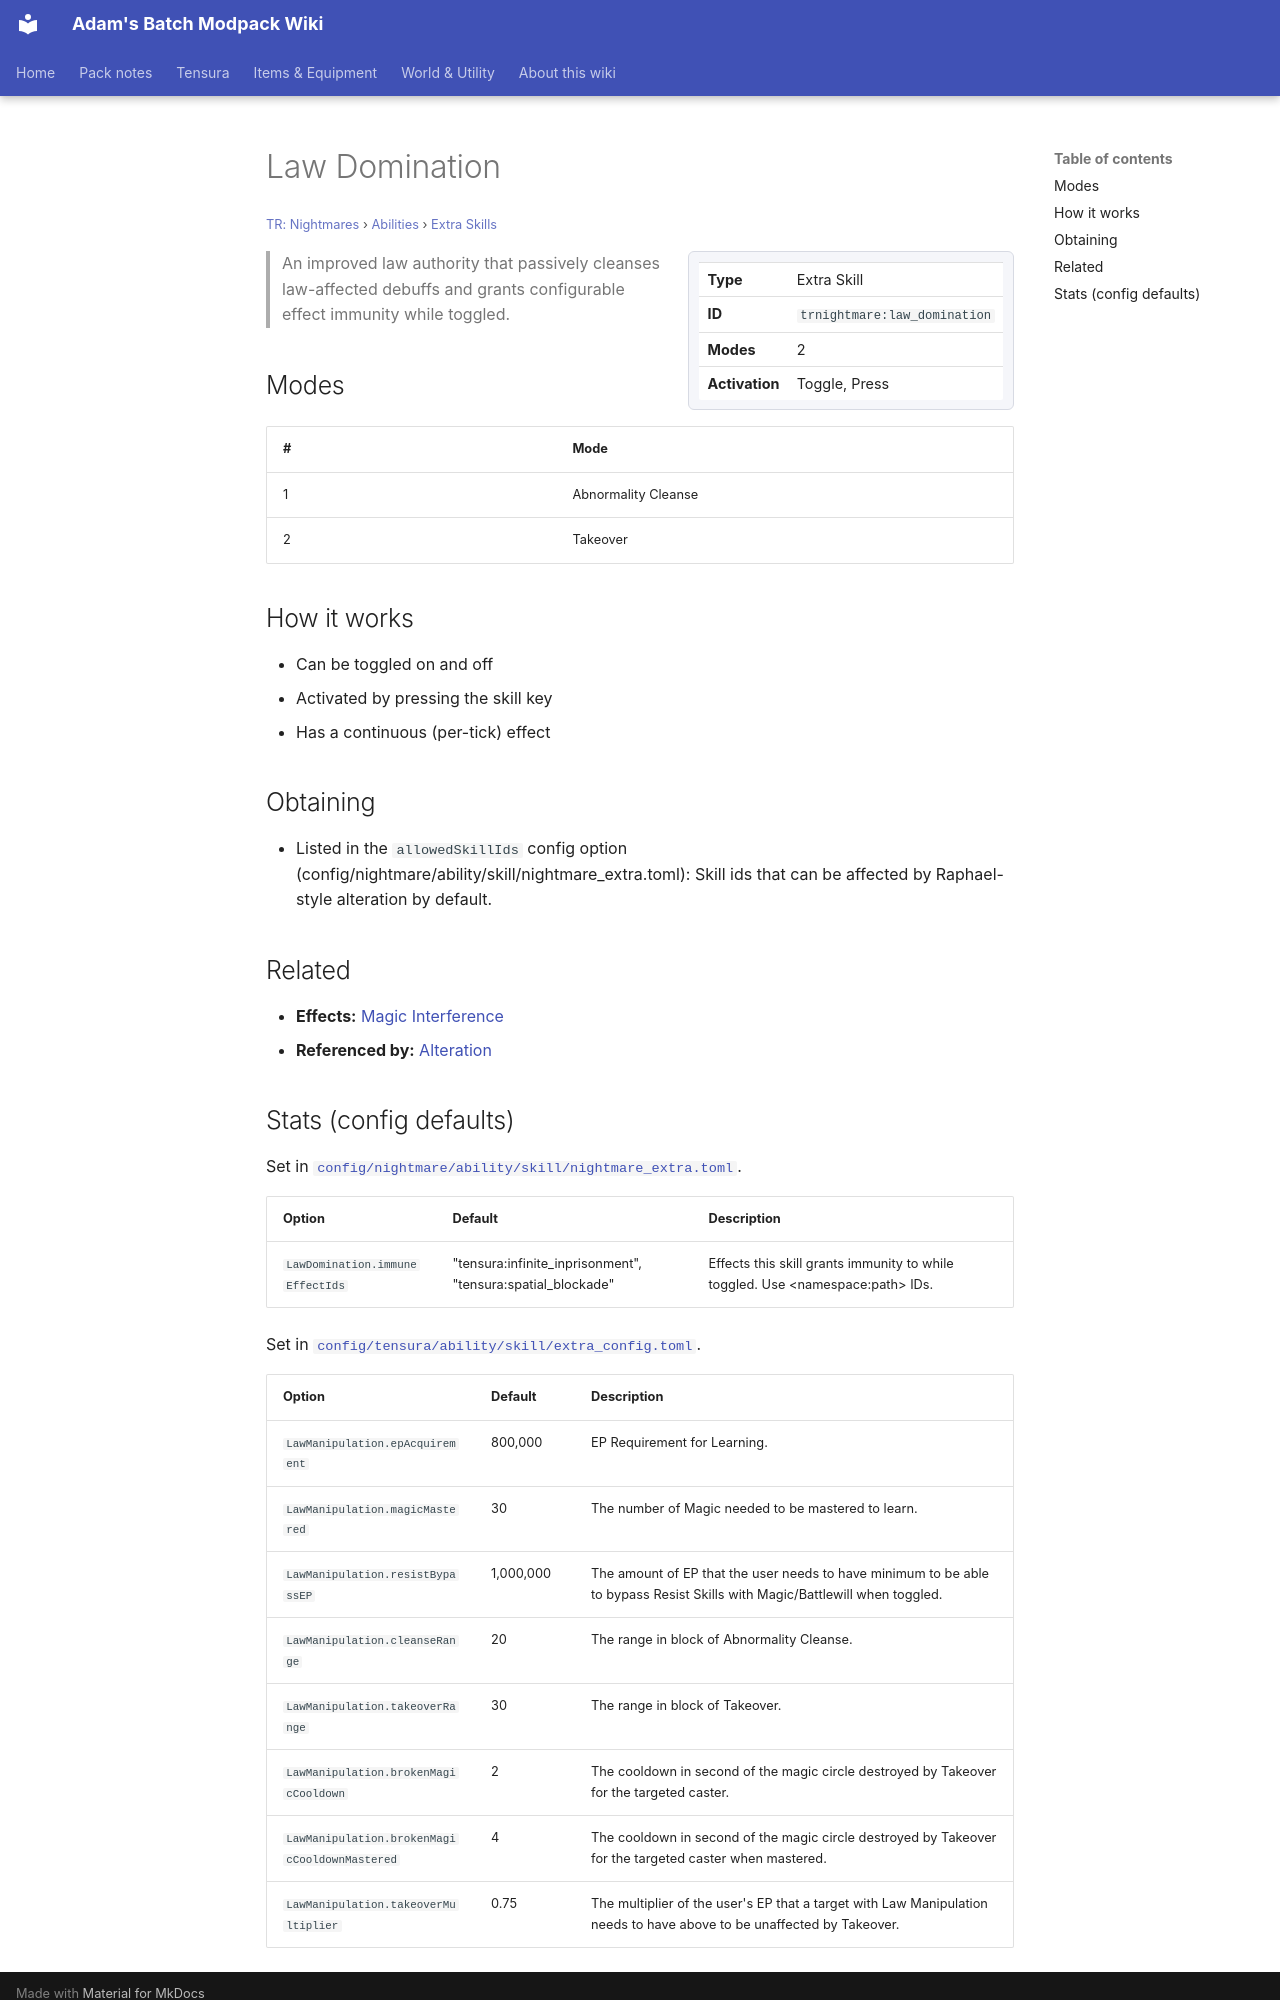

repository: Proteus-Nell/Adams-Batch-MC-Modpack-Wiki · page: tr-nightmares/abilities/extra-skills/law-domination/index.html · generator: mkdocs

# Law Domination

<small>[TR: Nightmares](../../index.md) &rsaquo; [Abilities](../index.md) &rsaquo; [Extra Skills](index.md)</small>

<div class="infobox" markdown>

| | |
|---|---|
| **Type** | Extra Skill |
| **ID** | `trnightmare:law_domination` |
| **Modes** | 2 |
| **Activation** | Toggle, Press |

</div>

> An improved law authority that passively cleanses law-affected debuffs and grants configurable effect immunity while toggled.

## Modes

| # | Mode |
|---|---|
| 1 | Abnormality Cleanse |
| 2 | Takeover |

## How it works

- Can be toggled on and off
- Activated by pressing the skill key
- Has a continuous (per-tick) effect

## Obtaining

- Listed in the `allowedSkillIds` config option (config/nightmare/ability/skill/nightmare_extra.toml): Skill ids that can be affected by Raphael-style alteration by default.

## Related

- **Effects:** [Magic Interference](../../../tensura-reincarnated/effects/magic-interference.md)
- **Referenced by:** [Alteration](alteration.md)
